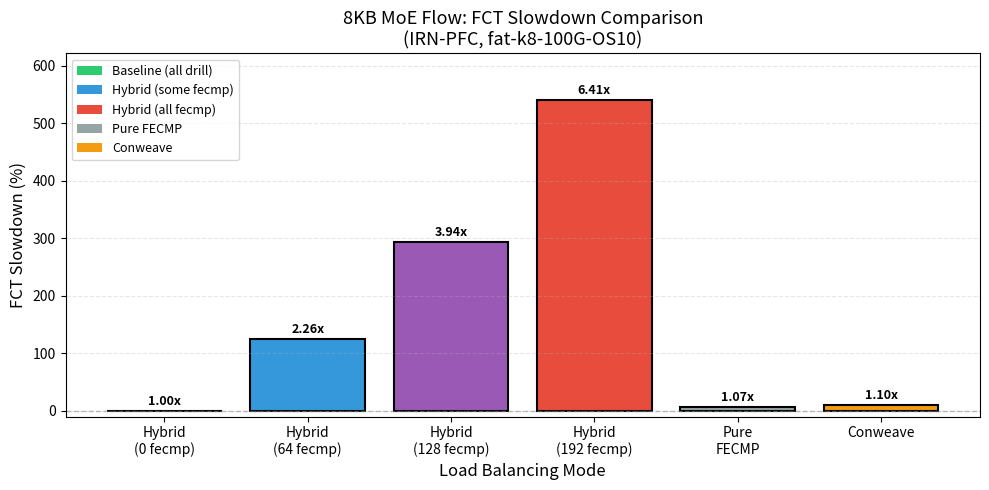

This chart was generated by the following Python code: (Note: this script raises an exception after producing the figure.)
#!/usr/bin/env python3
import matplotlib.pyplot as plt
import numpy as np

# Baseline: Hybrid with fecmp_bg=0 (all drill): 163085 us
baseline_fct = 163085

# Data from analysis
modes = [
    'Hybrid\n(0 fecmp)',
    'Hybrid\n(64 fecmp)',
    'Hybrid\n(128 fecmp)',
    'Hybrid\n(192 fecmp)',
    'Pure\nFECMP',
    'Conweave'
]

avg_fct_us = [
    163085,    # Hybrid fecmp_bg=0
    368245,    # Hybrid fecmp_bg=64
    642009,    # Hybrid fecmp_bg=128
    1044714,   # Hybrid fecmp_bg=192
    174997,    # Pure FECMP
    179462     # Conweave
]

slowdown = [fct / baseline_fct for fct in avg_fct_us]
slowdown_pct = [(x - 1) * 100 for x in slowdown]

fig, ax = plt.subplots(figsize=(10, 5))

# Colors: green for baseline, shades of blue for intermediate hybrid, orange/red for high degradation, gray for other modes
colors = ['#2ecc71', '#3498db', '#9b59b6', '#e74c3c', '#95a5a6', '#f39c12']

bars = ax.bar(range(len(modes)), slowdown_pct, color=colors, edgecolor='black', linewidth=1.5)

for i, bar in enumerate(bars):
    height = bar.get_height()
    ax.text(bar.get_x() + bar.get_width()/2., height + 5,
            f'{slowdown[i]:.2f}x',
            ha='center', va='bottom', fontsize=9, fontweight='bold')

ax.set_xlabel('Load Balancing Mode', fontsize=12)
ax.set_ylabel('FCT Slowdown (%)', fontsize=12)
ax.set_title('8KB MoE Flow: FCT Slowdown Comparison\n(IRN-PFC, fat-k8-100G-OS10)', fontsize=13)
ax.set_xticks(range(len(modes)))
ax.set_xticklabels(modes, fontsize=10)
ax.axhline(y=0, color='gray', linestyle='--', linewidth=1, alpha=0.5)
ax.set_ylim(-10, max(slowdown_pct) * 1.15)
ax.grid(axis='y', alpha=0.3, linestyle='--')

# Add legend
from matplotlib.patches import Patch
legend_elements = [
    Patch(facecolor='#2ecc71', label='Baseline (all drill)'),
    Patch(facecolor='#3498db', label='Hybrid (some fecmp)'),
    Patch(facecolor='#e74c3c', label='Hybrid (all fecmp)'),
    Patch(facecolor='#95a5a6', label='Pure FECMP'),
    Patch(facecolor='#f39c12', label='Conweave')
]
ax.legend(handles=legend_elements, loc='upper left', fontsize=9)

plt.tight_layout()
output_file = "figures/8KB_SLOWDOWN_ALL_MODES.pdf"
plt.savefig(output_file, bbox_inches='tight')
print(f"Saved to {output_file}")
plt.close()
